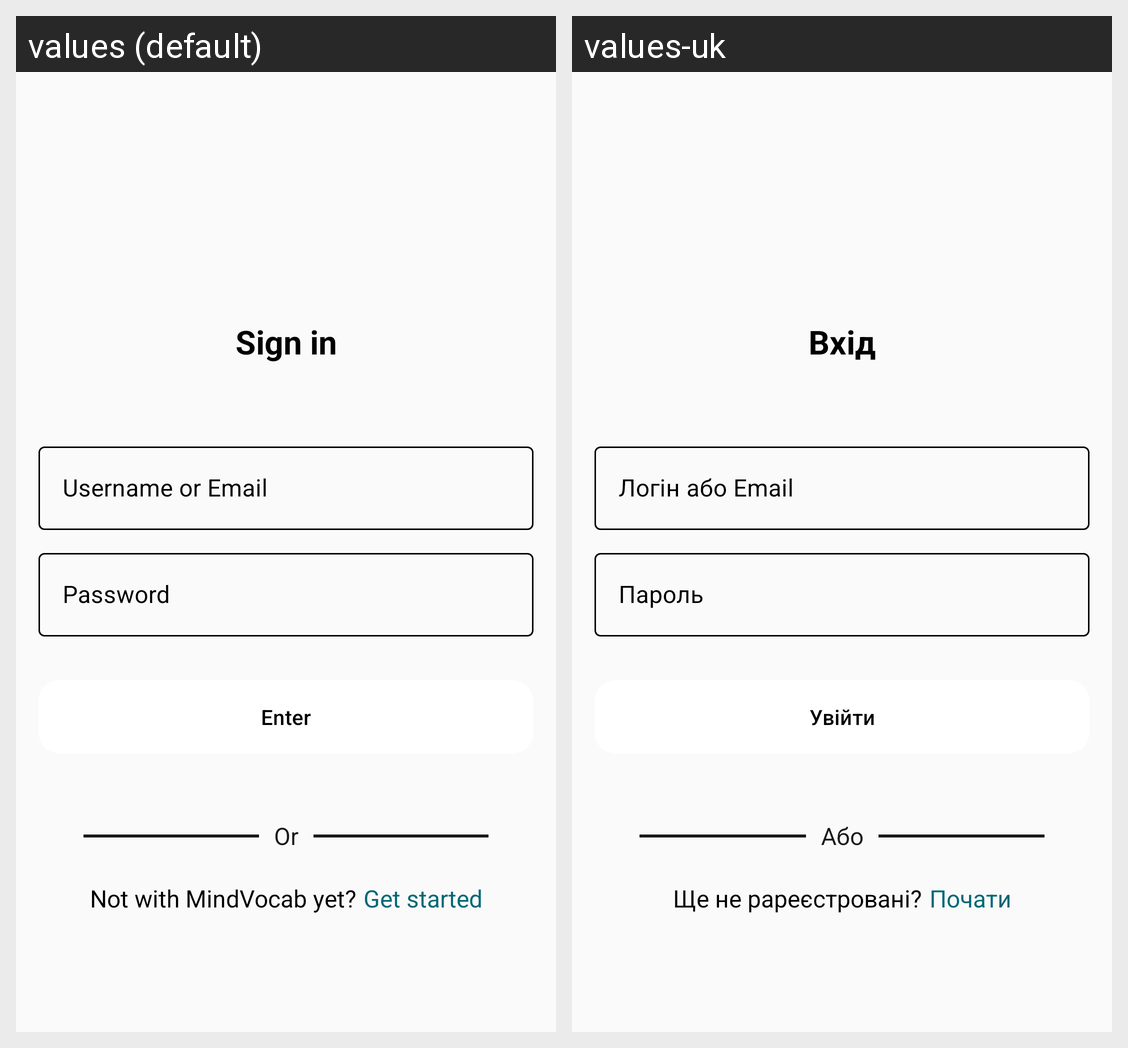

The same Android screen rendered under two of its app's locales, left to right. List the strings drawn on it with the default value and each locale's translation.
Android screen res/layout/fragment_sign_in.xml rendered under 2 locales, left to right: values (default), values-uk. Device: Nexus 5 (rendered at 1080×1920; each locale shown at half size, 540×960, under a caption strip naming it); theme Theme.MindVocab.
Strings drawn on this screen, with the default value and each locale's value (text and hints the layout hard-codes, and strings that could not be matched under every locale, appear in the picture but are not listed):

sign_in_title
  values: Sign in
  values-uk: Вхід

username_or_email_hint
  values: Username or Email
  values-uk: Логін або Email

password_hint
  values: Password
  values-uk: Пароль

sign_in_button_text
  values: Enter
  values-uk: Увійти

or
  values: Or
  values-uk: Або

i_don_t_have_an_account
  values: Not with MindVocab yet?
  values-uk: Ще не рареєстровані?

create_account
  values: Get started
  values-uk: Почати
